Run: headless pygame with SDL's dummy video driver; simulated clock (each Clock.tick advances the game by its frame time, no real sleeping); random seed 0; keys injected as events and as key.get_pressed() state; no mouse input.
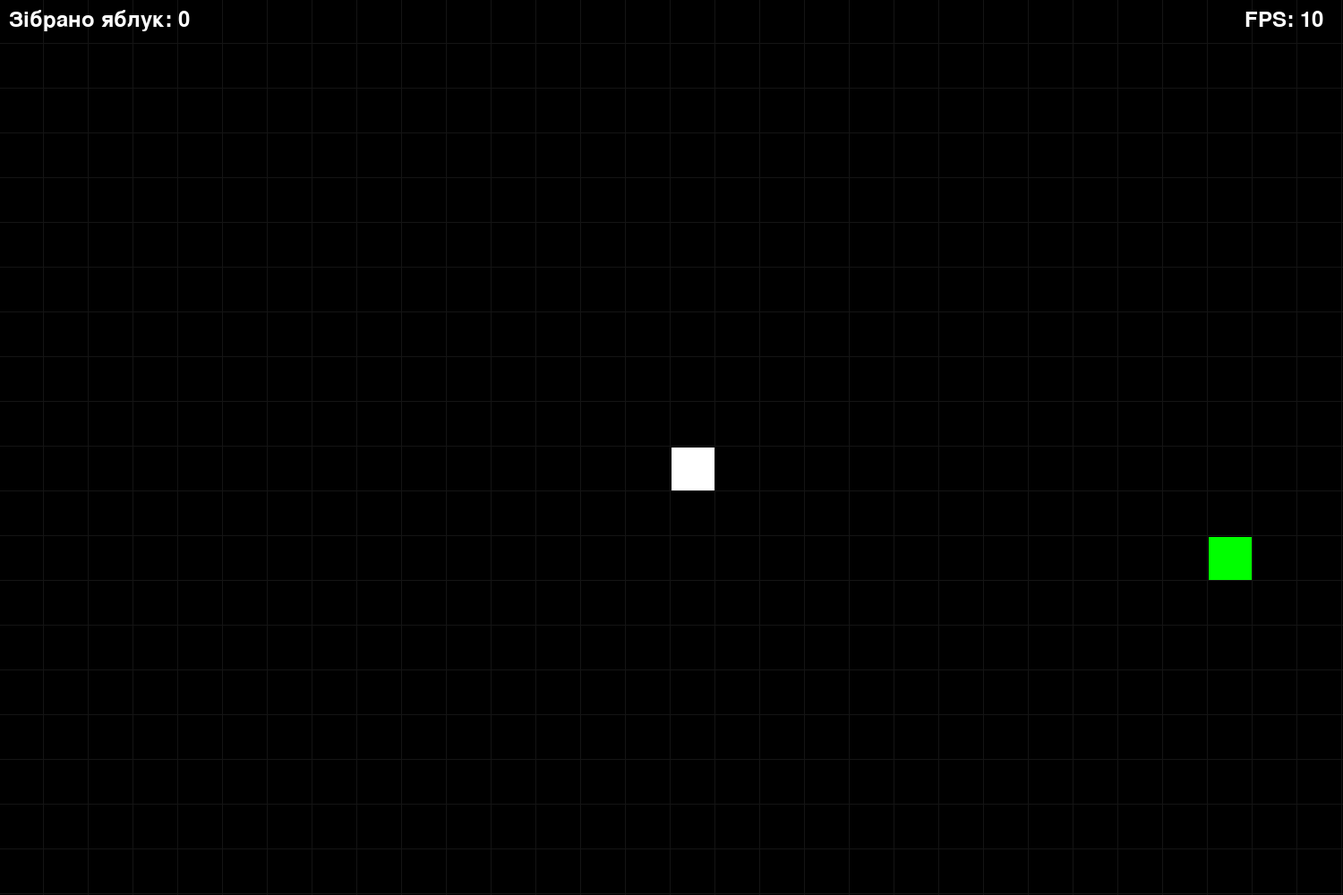
Frame 1 of 2 · flips 1–60 · no input
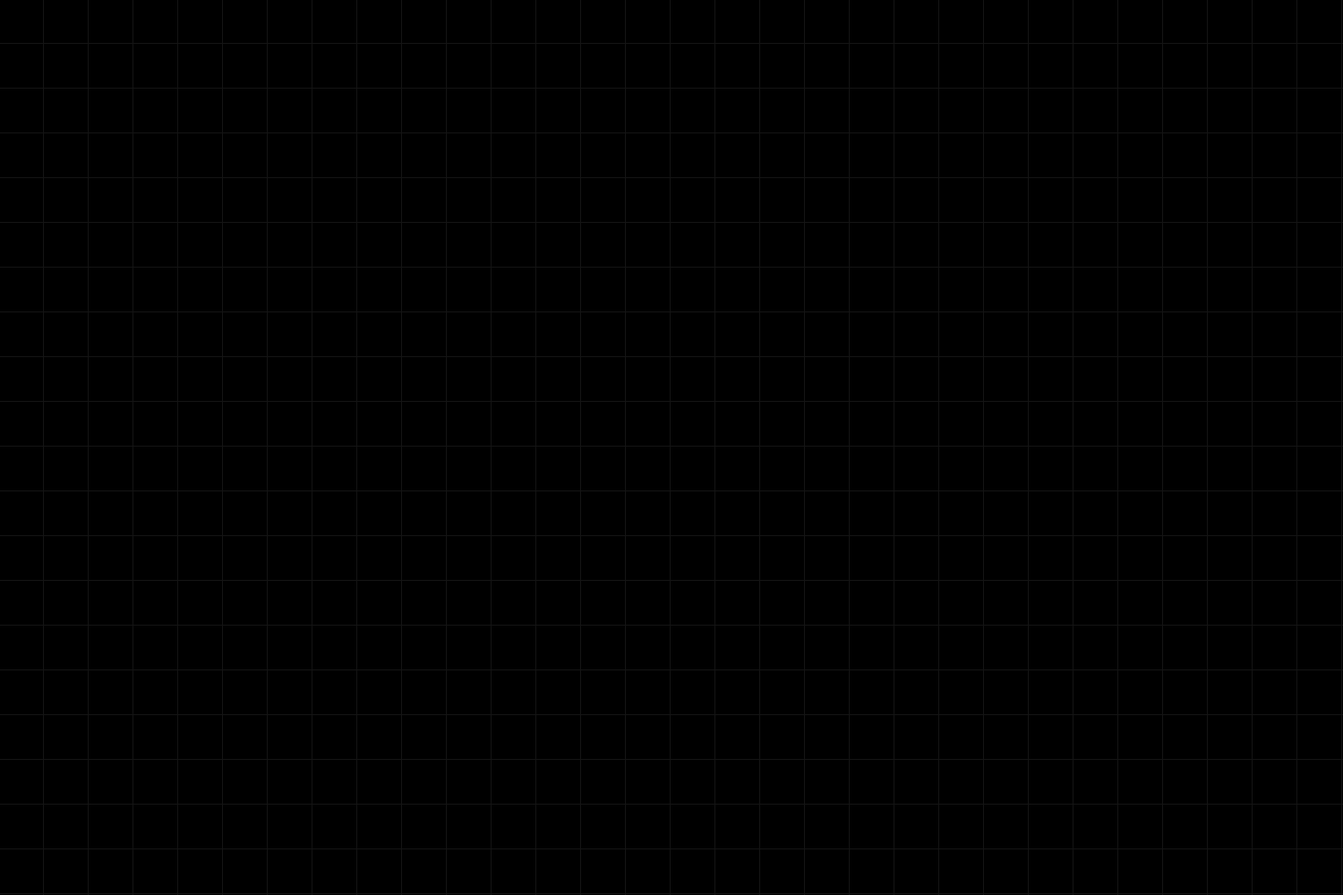
Frame 2 of 2 · flips 61–180 · tapped SPACE, RETURN · held RIGHT (→), D

The pygame program that drew these frames:

import pygame, random

# Константи
SCREEN_WIDTH    = 1500
SCREEN_HEIGHT   = 1000
CELL_SIZE       = 50
INITIAL_SPEED   = 10
APPLE_ADD_SPEED = 2
FONT_SIZE       = 36

WHITE = (255, 255, 255)
BLACK = (0, 0, 0)
GREEN = (0, 255, 0)
RED   = (255, 0, 0)


# Ініціалізація Pygame
pygame.init()

# Шрифт для тексту
font = pygame.font.Font(None, FONT_SIZE)

# Параметри екрана
screen = pygame.display.set_mode((
    SCREEN_WIDTH  // CELL_SIZE * CELL_SIZE,
    SCREEN_HEIGHT // CELL_SIZE * CELL_SIZE))
pygame.display.set_caption("Snake Game")

# Початкові параметри
def reset_game():
    """Скидає параметри гри до початкових."""
    global snake, direction, apples_collected, apple, tick_speed
    snake = [[  # Початкова позиція
        (SCREEN_WIDTH  // CELL_SIZE ) * CELL_SIZE / 2,
        (SCREEN_HEIGHT // CELL_SIZE ) * CELL_SIZE / 2,
    ]] 
    direction = [0, 0]   # Початковий напрям вправо
    apples_collected = 0 # З'їджені яблука
    apple = [random.randint(0, SCREEN_WIDTH // CELL_SIZE - 1) * CELL_SIZE,
             random.randint(0, SCREEN_HEIGHT // CELL_SIZE - 1) * CELL_SIZE]
    tick_speed = INITIAL_SPEED # кількість кадів на секунду
reset_game()

def createRect(x, y): # 
    return pygame.Rect(x, y, CELL_SIZE-2, CELL_SIZE-2)

def printText(text, color, x, y):
    screen.blit(font.render(text, True, color), (x, y))

def drawGrid():
    # Малюємо вертикальні лінії
    for x in range(-2, SCREEN_WIDTH + 1, CELL_SIZE):
        pygame.draw.line(screen, (20, 20, 20), (x, 0), (x, SCREEN_HEIGHT), 1)

    # Малюємо горизонтальні лінії
    for y in range(-2, SCREEN_HEIGHT + 1, CELL_SIZE):
        pygame.draw.line(screen, (20, 20, 20), (0, y), (SCREEN_WIDTH, y), 1)

# Основний цикл програми
while True:
    screen.fill(BLACK)
    drawGrid()
    
    # Обробка подій
    if pygame.event.peek(pygame.QUIT): pygame.quit()

    # Управління героєм
    keys = pygame.key.get_pressed()
    if keys[pygame.K_LEFT]  and direction != (1,  0):
        direction = (-1, 0)
    if keys[pygame.K_RIGHT] and direction != (-1, 0):
        direction = (1,  0)
    if keys[pygame.K_UP]    and direction != (0,  1):
        direction = (0, -1)
    if keys[pygame.K_DOWN]  and direction != (0, -1):
        direction = (0,  1)

    # Рух змійки
    new_head = [snake[0][0] + direction[0] * CELL_SIZE, 
                snake[0][1] + direction[1] * CELL_SIZE]
    snake = [new_head] + snake[:-1]

    # Перевірка виходу за межі екрана
    if (snake[0][0] < 0 or snake[0][0] >= SCREEN_WIDTH  or 
        snake[0][1] < 0 or snake[0][1] >= SCREEN_HEIGHT or
        snake[0] in snake[1:] # Зіткнення з собою
    ):  
        printText("Гра закінчена! Перезапуск", RED, 
                  SCREEN_WIDTH // 2 - 200, 
                  SCREEN_HEIGHT // 2)
        pygame.display.flip()
        pygame.time.wait(1000)
        reset_game()

    # Малювання змійки
    for segment in snake:
        pygame.draw.rect(screen, WHITE, createRect(segment[0], segment[1]))

    # Перевірка зіткнення з яблуком
    if createRect(*snake[0]).colliderect(createRect(*apple)):
        apples_collected += 1
        if apples_collected % APPLE_ADD_SPEED == 0 :tick_speed += 1
        while True: # Спавн яблука доти, доки воно на змійці
            new_apple = [
                random.randint(0, SCREEN_WIDTH  // CELL_SIZE - 1) * CELL_SIZE,
                random.randint(0, SCREEN_HEIGHT // CELL_SIZE - 1) * CELL_SIZE
            ]
            if new_apple not in snake:
                apple = new_apple
                break

        snake.append(snake[-1])  # Додати новий сегмент до кінця змійки

    # Малювання яблука
    pygame.draw.rect(screen, GREEN, createRect(apple[0], apple[1]))
    
    # Відображення тексту
    printText(f"Зібрано яблук: {apples_collected}", WHITE, 10, 10)
    printText(f"FPS: {tick_speed}", WHITE, SCREEN_WIDTH-110, 10)

    # Оновлення екрану
    pygame.display.flip()

    # Затримка
    pygame.time.Clock().tick(tick_speed)
